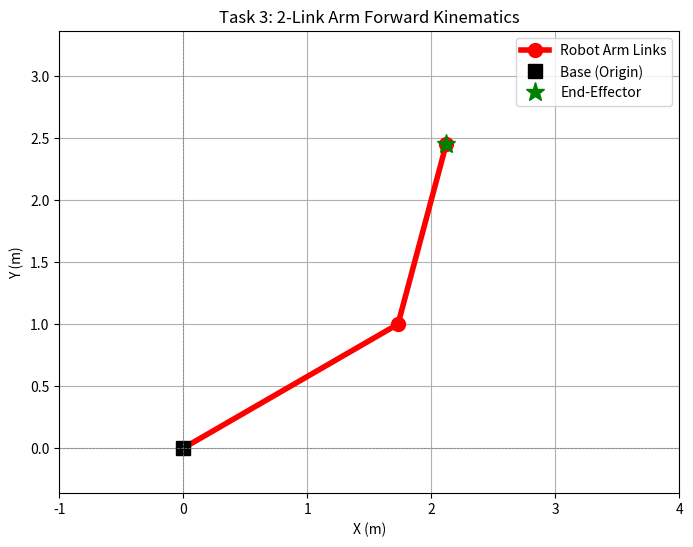

The matplotlib source for this figure:
import numpy as np
import matplotlib.pyplot as plt

def get_transform_2d(x, y, theta_rad):
    """
    Constructs a 3x3 Homogeneous Transformation Matrix for 2D.
    """
    c = np.cos(theta_rad)
    s = np.sin(theta_rad)
    return np.array([
        [c, -s, x],
        [s,  c, y],
        [0,  0, 1]
    ])

# 1. Arm Parameters
L1 = 2.0               # Length of Link 1
L2 = 1.5               # Length of Link 2
theta1 = np.radians(30) # Joint 1 angle (relative to Base Frame)
theta2 = np.radians(45) # Joint 2 angle (relative to Link 1 Frame)

# 2. Forward Kinematics via Matrix Composition
# Base to Frame 1 (Joint 1)
T0_1 = get_transform_2d(0, 0, theta1)

# Frame 1 to Frame 2 (Joint 2 / End-Effector Frame)
T1_2 = get_transform_2d(L1, 0, theta2)

# Global End-Effector Transform: T0_2 = T0_1 @ T1_2
T0_2 = T0_1 @ T1_2

# 3. Calculate Joint Locations in Base Frame
p_base = np.array([0, 0, 1])
p_joint1 = T0_1 @ np.array([L1, 0, 1])
p_end_effector = T0_2 @ np.array([L2, 0, 1])

print("--- Kinematics Results ---")
print(f"Base Position:         (x: {p_base[0]:.3f}, y: {p_base[1]:.3f})")
print(f"Joint 1 Position:      (x: {p_joint1[0]:.3f}, y: {p_joint1[1]:.3f})")
print(f"End-Effector Position: (x: {p_end_effector[0]:.3f}, y: {p_end_effector[1]:.3f})")

# 4. Visualization
plt.figure(figsize=(8, 6))

arm_x = [p_base[0], p_joint1[0], p_end_effector[0]]
arm_y = [p_base[1], p_joint1[1], p_end_effector[1]]

# Plot Arm Links and Joints
plt.plot(arm_x, arm_y, 'ro-', linewidth=4, markersize=10, label='Robot Arm Links')
plt.plot(p_base[0], p_base[1], 'ks', markersize=10, label='Base (Origin)')
plt.plot(p_end_effector[0], p_end_effector[1], 'g*', markersize=14, label='End-Effector')

plt.axhline(0, color='gray', linestyle='--', linewidth=0.5)
plt.axvline(0, color='gray', linestyle='--', linewidth=0.5)
plt.grid(True)
plt.axis('equal')
plt.xlim(-1, 4)
plt.ylim(-1, 4)
plt.xlabel('X (m)')
plt.ylabel('Y (m)')
plt.title('Task 3: 2-Link Arm Forward Kinematics')
plt.legend()
plt.show()
